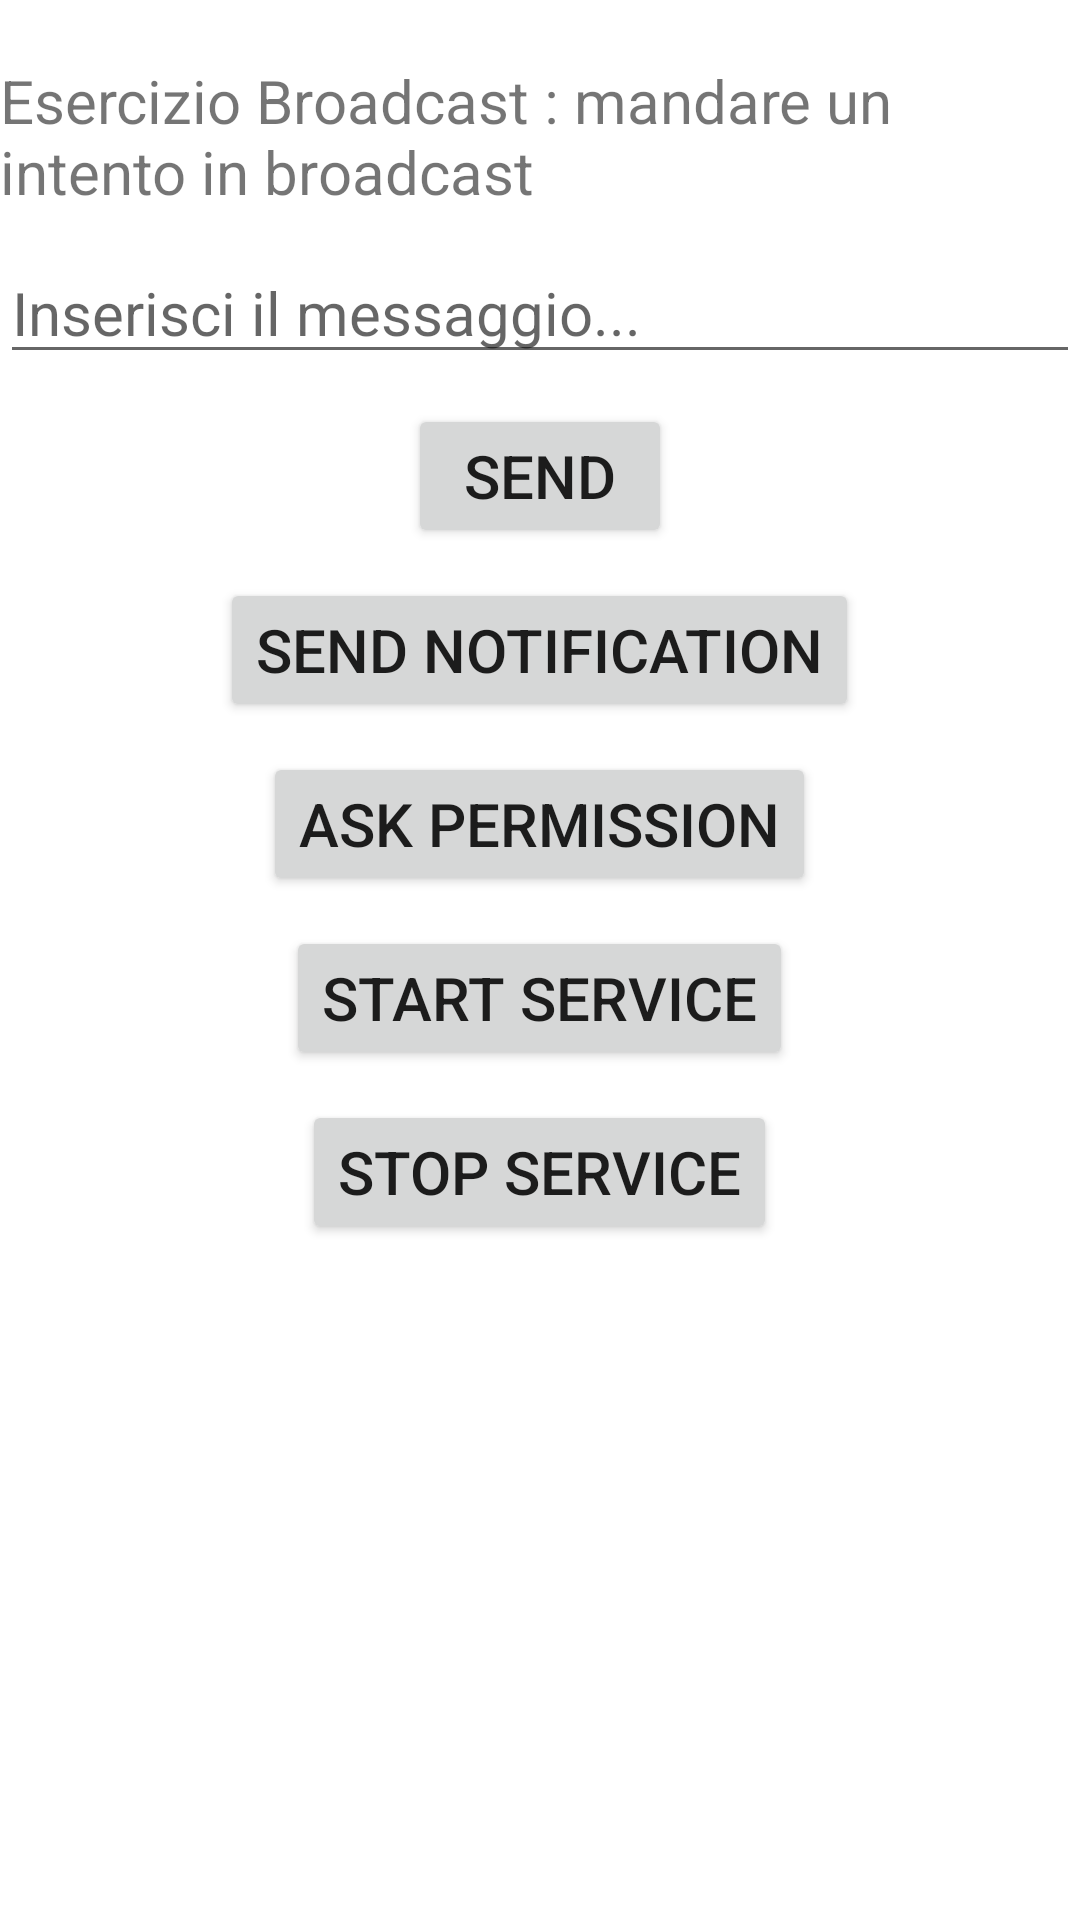

Here is an Android app screen rendered from its layout file. Give the layout XML and the strings, colors and styles it references.
<!-- AndroidManifest.xml: application theme Theme.ProgettoAMIF -->
<!-- res/layout/activity_main2.xml -->
<?xml version="1.0" encoding="utf-8"?>
<LinearLayout xmlns:android="http://schemas.android.com/apk/res/android"
    xmlns:app="http://schemas.android.com/apk/res-auto"
    xmlns:tools="http://schemas.android.com/tools"
    android:layout_width="match_parent"
    android:layout_height="match_parent"
    android:orientation="vertical"
    android:gravity="center_horizontal"
    tools:context="com.example.ProgettoAMIF.UI.MainActivity2">

    <TextView
        android:id="@+id/tvMsg"
        android:layout_width="wrap_content"
        android:layout_height="wrap_content"
        android:text="Esercizio Broadcast : mandare un intento in broadcast"
        android:textSize="20dp"
        android:layout_marginTop="20dp"
        />

    <EditText
        android:id="@+id/etMsg"
        android:layout_width="match_parent"
        android:layout_height="wrap_content"
        android:hint="Inserisci il messaggio..."
        android:textSize="20dp"
        android:layout_marginTop="10dp"
        />

    <Button
        android:id="@+id/bSEND"
        android:layout_width="wrap_content"
        android:layout_height="wrap_content"
        android:text="SEND"
        android:textSize="20dp"
        android:layout_marginTop="10dp"
        />

    <Button
        android:id="@+id/bNOTIFICATION"
        android:layout_width="wrap_content"
        android:layout_height="wrap_content"
        android:text="Send notification"
        android:textSize="20dp"
        android:layout_marginTop="10dp"
        />

    <Button
        android:id="@+id/bASK"
        android:layout_width="wrap_content"
        android:layout_height="wrap_content"
        android:text="Ask Permission"
        android:textSize="20dp"
        android:layout_marginTop="10dp"
        />

    <Button
        android:id="@+id/bSTART"
        android:layout_width="wrap_content"
        android:layout_height="wrap_content"
        android:text="start service"
        android:textSize="20dp"
        android:layout_marginTop="10dp"
        />

    <Button
        android:id="@+id/bSTOP"
        android:layout_width="wrap_content"
        android:layout_height="wrap_content"
        android:text="stop service"
        android:textSize="20dp"
        android:layout_marginTop="10dp"
        />




</LinearLayout>
<!-- resources referenced by this layout -->
<resources>
  <style name="Theme.ProgettoAMIF" parent="Theme.MaterialComponents.DayNight.NoActionBar">
          
          <item name="colorPrimary">@color/purple_500</item>
          <item name="colorPrimaryVariant">@color/purple_700</item>
          <item name="colorOnPrimary">@color/white</item>
          
          <item name="colorSecondary">@color/teal_200</item>
          <item name="colorSecondaryVariant">@color/teal_700</item>
          <item name="colorOnSecondary">@color/black</item>
          
          <item name="android:statusBarColor" tools:targetApi="l">?attr/colorPrimaryVariant</item>
          
      </style>
  <!-- not gathered from this repository: default colours our renderer supplied (Android Studio template values) -->
  <color name="purple_500">#FF6200EE</color>
  <color name="purple_700">#FF3700B3</color>
  <color name="teal_200">#FF03DAC5</color>
  <color name="teal_700">#FF018786</color>
  <color name="black">#FF000000</color>
  <color name="white">#FFFFFFFF</color>
</resources>
